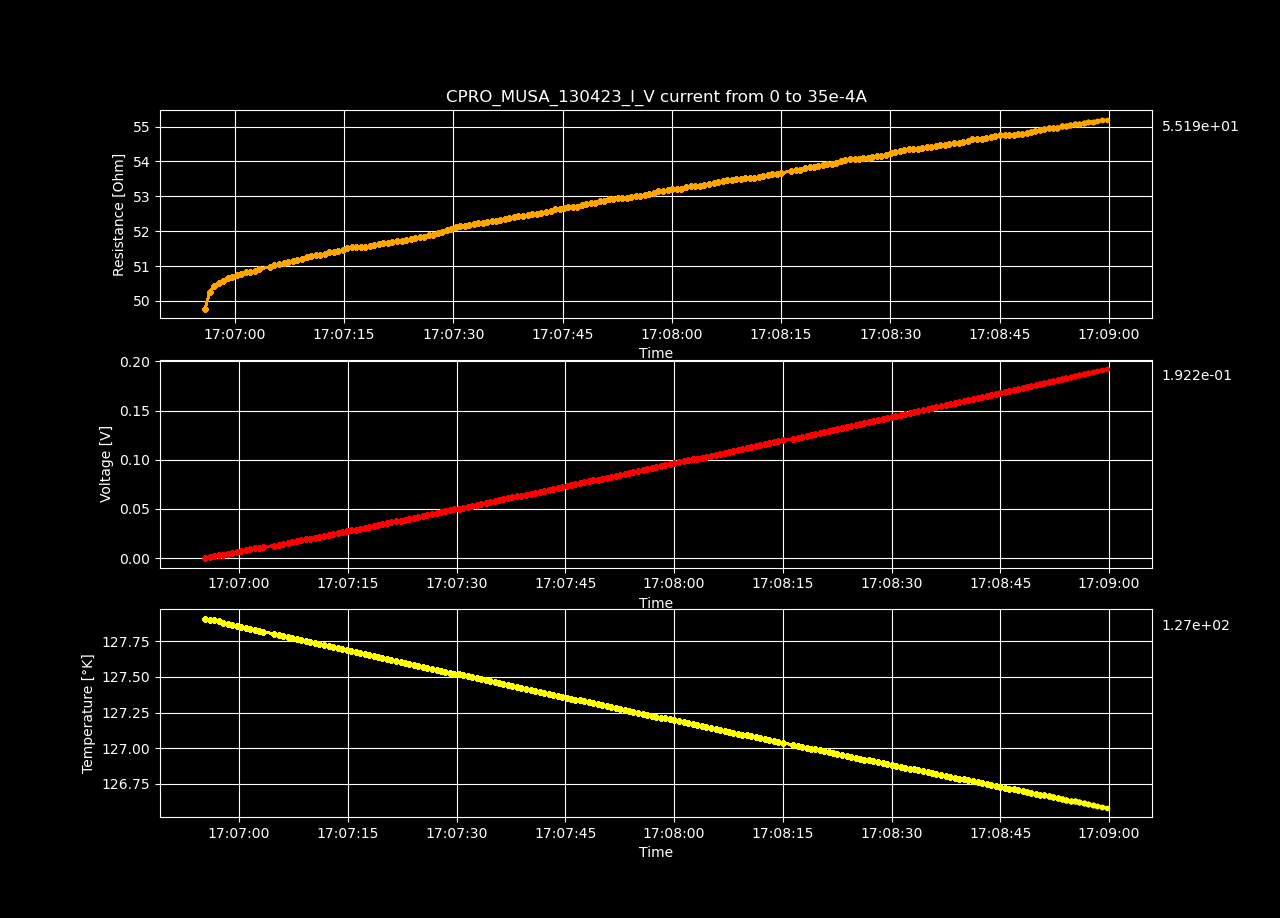

The file beside this chart, header and first rows:
Datetime, Temperature [K], Voltage [V], Resistance [𝛀], Current Source [A], Electric Field [V/cm], Restivity [𝛀 cm], Current Density [A/cm2]
2023-04-13 17:06:55.312456, 127.9, -1.53705564e-05, -inf, 0.0, -0.0004744, -inf, 0.0
2023-04-13 17:06:55.925627, 127.9, 0.0008755, 49.78, 1.7587939698492464e-05, 0.02702, 35.11, 0.0007697
2023-04-13 17:06:56.550842, 127.9, 0.001767, 50.24, 3.517587939698493e-05, 0.05455, 35.44, 0.001539
2023-04-13 17:06:57.175181, 127.9, 0.002661, 50.43, 5.2763819095477394e-05, 0.08212, 35.56, 0.002309
2023-04-13 17:06:57.789643, 127.9, 0.003553, 50.51, 7.035175879396985e-05, 0.1097, 35.62, 0.003079
2023-04-13 17:06:58.420068, 127.9, 0.004448, 50.58, 8.793969849246232e-05, 0.1373, 35.67, 0.003849
2023-04-13 17:06:59.039507, 127.9, 0.005345, 50.65, 0.0001055, 0.165, 35.72, 0.004618
2023-04-13 17:06:59.660173, 127.9, 0.006241, 50.69, 0.0001231, 0.1926, 35.75, 0.005388
2023-04-13 17:07:00.269023, 127.9, 0.007139, 50.74, 0.0001407, 0.2203, 35.78, 0.006158
2023-04-13 17:07:00.894894, 127.8, 0.008039, 50.78, 0.0001583, 0.2481, 35.82, 0.006927
2023-04-13 17:07:01.521663, 127.8, 0.008938, 50.82, 0.0001759, 0.2758, 35.84, 0.007697
2023-04-13 17:07:02.136491, 127.8, 0.009833, 50.83, 0.0001935, 0.3035, 35.85, 0.008467
2023-04-13 17:07:02.751269, 127.8, 0.01073, 50.86, 0.0002111, 0.3313, 35.87, 0.009237
2023-04-13 17:07:03.363207, 127.8, 0.01164, 50.91, 0.0002286, 0.3593, 35.9, 0.01001
2023-04-13 17:07:04.828002, 127.8, 0.01255, 50.98, 0.0002462, 0.3874, 35.95, 0.01078
2023-04-13 17:07:05.448777, 127.8, 0.01346, 51.02, 0.0002638, 0.4154, 35.98, 0.01155
2023-04-13 17:07:06.059063, 127.8, 0.01437, 51.06, 0.0002814, 0.4435, 36.01, 0.01232
2023-04-13 17:07:06.689839, 127.8, 0.01528, 51.09, 0.000299, 0.4715, 36.03, 0.01309
2023-04-13 17:07:07.316458, 127.8, 0.01618, 51.1, 0.0003166, 0.4993, 36.04, 0.01385
2023-04-13 17:07:07.957771, 127.8, 0.01709, 51.14, 0.0003342, 0.5274, 36.06, 0.01462
2023-04-13 17:07:08.588706, 127.8, 0.018, 51.16, 0.0003518, 0.5555, 36.08, 0.01539
2023-04-13 17:07:09.225971, 127.7, 0.01891, 51.21, 0.0003693, 0.5838, 36.11, 0.01616
2023-04-13 17:07:09.850724, 127.7, 0.01983, 51.25, 0.0003869, 0.612, 36.14, 0.01693
2023-04-13 17:07:10.460149, 127.7, 0.02075, 51.29, 0.0004045, 0.6403, 36.17, 0.0177
2023-04-13 17:07:11.090951, 127.7, 0.02166, 51.31, 0.0004221, 0.6684, 36.18, 0.01847
2023-04-13 17:07:11.721692, 127.7, 0.02257, 51.32, 0.0004397, 0.6965, 36.19, 0.01924
2023-04-13 17:07:12.341991, 127.7, 0.02348, 51.35, 0.0004573, 0.7247, 36.21, 0.02001
2023-04-13 17:07:12.971876, 127.7, 0.0244, 51.39, 0.0004749, 0.7532, 36.24, 0.02078
2023-04-13 17:07:13.583164, 127.7, 0.02532, 51.42, 0.0004925, 0.7815, 36.26, 0.02155
2023-04-13 17:07:14.210841, 127.7, 0.02623, 51.42, 0.0005101, 0.8095, 36.27, 0.02232
2023-04-13 17:07:14.826107, 127.7, 0.02715, 51.46, 0.0005276, 0.838, 36.29, 0.02309
2023-04-13 17:07:15.437112, 127.7, 0.02808, 51.5, 0.0005452, 0.8667, 36.32, 0.02386
2023-04-13 17:07:16.060774, 127.7, 0.029, 51.53, 0.0005628, 0.8952, 36.34, 0.02463
2023-04-13 17:07:16.686980, 127.7, 0.02991, 51.54, 0.0005804, 0.9232, 36.35, 0.0254
2023-04-13 17:07:17.325061, 127.7, 0.03082, 51.54, 0.000598, 0.9512, 36.35, 0.02617
2023-04-13 17:07:17.938121, 127.7, 0.03173, 51.55, 0.0006156, 0.9794, 36.35, 0.02694
2023-04-13 17:07:18.552949, 127.6, 0.03265, 51.56, 0.0006332, 1.008, 36.36, 0.02771
2023-04-13 17:07:19.168752, 127.6, 0.03358, 51.6, 0.0006508, 1.036, 36.39, 0.02848
2023-04-13 17:07:19.776331, 127.6, 0.03451, 51.63, 0.0006683, 1.065, 36.41, 0.02925
2023-04-13 17:07:20.391124, 127.6, 0.03543, 51.66, 0.0006859, 1.094, 36.43, 0.03002
2023-04-13 17:07:21.015638, 127.6, 0.03635, 51.66, 0.0007035, 1.122, 36.43, 0.03079
2023-04-13 17:07:21.630099, 127.6, 0.03727, 51.69, 0.0007211, 1.15, 36.45, 0.03156
2023-04-13 17:07:22.267979, 127.6, 0.0382, 51.71, 0.0007387, 1.179, 36.47, 0.03233
2023-04-13 17:07:22.887125, 127.6, 0.03912, 51.72, 0.0007563, 1.207, 36.48, 0.0331
2023-04-13 17:07:23.496048, 127.6, 0.04004, 51.74, 0.0007739, 1.236, 36.49, 0.03387
2023-04-13 17:07:24.125613, 127.6, 0.04098, 51.78, 0.0007915, 1.265, 36.52, 0.03464
2023-04-13 17:07:24.750536, 127.6, 0.04191, 51.8, 0.000809, 1.293, 36.53, 0.03541
2023-04-13 17:07:25.357294, 127.6, 0.04285, 51.84, 0.0008266, 1.323, 36.56, 0.03618
2023-04-13 17:07:25.985032, 127.6, 0.04377, 51.84, 0.0008442, 1.351, 36.56, 0.03695
2023-04-13 17:07:26.629213, 127.6, 0.04471, 51.88, 0.0008618, 1.38, 36.59, 0.03772
2023-04-13 17:07:27.247194, 127.5, 0.04564, 51.9, 0.0008794, 1.409, 36.6, 0.03849
2023-04-13 17:07:27.867732, 127.5, 0.04659, 51.94, 0.000897, 1.438, 36.63, 0.03926
2023-04-13 17:07:28.473410, 127.5, 0.04755, 51.99, 0.0009146, 1.468, 36.67, 0.04003
2023-04-13 17:07:29.074656, 127.5, 0.0485, 52.03, 0.0009322, 1.497, 36.69, 0.04079
2023-04-13 17:07:29.687082, 127.5, 0.04944, 52.06, 0.0009497, 1.526, 36.71, 0.04156
2023-04-13 17:07:30.305237, 127.5, 0.0504, 52.11, 0.0009673, 1.556, 36.75, 0.04233
2023-04-13 17:07:30.916779, 127.5, 0.05136, 52.14, 0.0009849, 1.585, 36.77, 0.0431
2023-04-13 17:07:31.558692, 127.5, 0.05228, 52.15, 0.001003, 1.614, 36.78, 0.04387
2023-04-13 17:07:32.181229, 127.5, 0.05322, 52.17, 0.00102, 1.642, 36.79, 0.04464
2023-04-13 17:07:32.798360, 127.5, 0.05416, 52.19, 0.001038, 1.672, 36.81, 0.04541
... 140 more rows
